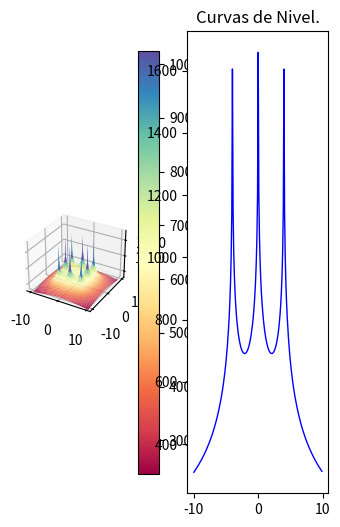

Python code for this plot:
import os
import pylab as pl
from mpl_toolkits.mplot3d import Axes3D
import matplotlib.pyplot as plt
from matplotlib import cm
from matplotlib.ticker import LinearLocator, FormatStrFormatter
import numpy as np

#------------
#from mpl_toolkits.mplot3d.axes3d import get_test_data
#-------------
os.system("clear")
fig = pl.figure()
axx = Axes3D(fig)
raiz=np.sqrt
ln=np.log
puntoX=float(0)
puntoY=float(0)
#puntoX=float(input("Seleccione la coordenada en X donde desea calcular el potencial: "))
#puntoY=float(input("Seleccione la coordenada en Y donde desea calcular el potencial: "))
print("Calculando ...")


#------------------------------------------------------------------------------ 

Xa = np.arange(-10, 10, 0.1)   #Rango de coordenadas de X 
Ya = np.arange(-10, 10, 0.1)   #Rango de coordenadas de Y
l = 2                          #Longitud del electrodo [m]
rho= 100                       #Resistividad de terrreno [Ohm/m]
Ik=200                         #Corriente de falla [A] (Total)
Rad=0.01                       #Radio del electrodo [m]
Electrodos=8                   #Número de electrodos
Pos1=4                         #Posición 1 en Y para analisis de grafica 2D
Pos2=0                         #Posición 2 en Y para analisis de grafica 2D

#Posición de los electrodos 

P=np.array([
    [-4,-4],   #Electrodo A
    [0,-4],   #Electrodo B
    [4,-4],   #Electrodo C
    [-4,0],   #Electrodo D
    [4,0],   #Electrodo E
    [-4,4],   #Electrodo F
    [0,4],   #Electrodo G
    [4,4]    #Electrodo H
])
#------------------------------------------------------------------------------ 

E=Electrodos-1
ik=Ik/Electrodos
Vt=np.zeros((np.count_nonzero(Xa),np.count_nonzero(Ya)))
m=np.zeros((Electrodos,1))
V=np.zeros((Electrodos,1))
k=0
m2=np.zeros((Electrodos,1))
V2=np.zeros((Electrodos,1))

#------------------------------------------------------------------------------ 
#Cálculo del punto ingresado
i=0
while i<=E:
    m2[i][0] =round(raiz((((P[i][0])-puntoX)**2)+(((P[i][1])-puntoY)**2)),4)
    o,u=((P[i][0])-puntoX),((P[i][1])-puntoY)
    if ((o ==0) and (u==0)) or (m2[i][0]==0):
    #print("Elementos de matriz",k,t, "x,y",P[i][0],P[i][1],"punto de eje",X,Y )
        m2[i][0]=Rad
    V2[i][0] =ln((l+raiz((m2[i][0])**2+l**2))/(m2[i][0]))
    i += 1
Vt2=(np.sum(V2)*(rho*ik))/(2*np.pi*l)

print("El potencial en el punto (",puntoX,",",puntoY,"), es de",round(Vt2,3),"[V]")
print("Calculando el resto de operaciones..")
#------------------------------------------------------------------------------ 
#Cálculo de la mall
while k<np.count_nonzero(Ya):
    Y=round(Ya[k],3)
    t=0
    while t<np.count_nonzero(Xa):
        X=round(Xa[t],3)
        i=0
        while i<=E:
            m[i][0] =round(raiz((((P[i][0])-X)**2)+(((P[i][1])-Y)**2)),4)
            o,u=((P[i][0])-X),((P[i][1])-Y)
            if ((o ==0) and (u==0)) or (m[i][0]==0):
                #print("Elementos de matriz",k,t, "x,y",P[i][0],P[i][1],"punto de eje",X,Y )
                m[i][0]=Rad
            V[i][0] =ln((l+raiz((m[i][0])**2+l**2))/(m[i][0]))
            i += 1
        Vt[k][t]=np.sum(V)
        if Y==Pos1:
            Vxa=Vt[k]
        if Y==Pos2:
            Vxb=Vt[k]
        t +=1
    k +=1
Vtt=(Vt*(rho*ik))/(2*np.pi*l)
Vxa=(Vxa*(rho*ik))/(2*np.pi*l)
Vxb=(Vxb*(rho*ik))/(2*np.pi*l)
print ("Número de elementos por eje:",np.count_nonzero(Xa))
aa=np.where(np.amax(Vtt) == Vtt)
print ("Valor máximo de tensión:",round(Vtt[::].max(),3),"[V], en posición: (",round(Xa[aa[0][0]],2),",",round(Ya[aa[1][0]],2),")")
bb=np.where(np.amin(Vtt) == Vtt)
print ("Valor mínimo de tensión:",round(Vtt[::].min(),3),"[V], en posición: (",round(Xa[bb[0][0]],2),",",round(Ya[bb[1][0]],2),")")
print ("Número de elemmentos de Vt:",np.count_nonzero(Vtt))
print ("Elementos de Xa al cuadrado:",np.count_nonzero(Xa)**2)
X, Y = np.meshgrid(Xa, Ya)
print ("Nuevo número de elementos de X y Y:",np.count_nonzero(X))
#------------------------------------------------------------------------------ 
# GRAFICAS
# configurar una figura dos veces más alta que ancha
fig = plt.figure(figsize=plt.figaspect(1.5))
#  Primera imagen a imprimir
ax1 = fig.add_subplot(1, 2, 1, projection='3d')
surf = ax1.plot_surface(X, Y, Vtt, cmap = cm.get_cmap("Spectral"))#, antialiased=False)
# Customize the z axis.
ax1.set_zlim(300, 1800)
fig.colorbar(surf)

#------------------------------------------------------------------------------ 
#Graficas en 2D
#------------------------------------------------------------------------------ 
#Eje X1:
# Second subplot
ax2 = fig.add_subplot(1, 2, 2)
x1=Xa
ax2.title.set_text('Curvas de Nivel.')
ax2.plot(x1, Vxa, color="blue", linewidth=1.0, linestyle="-")
plt.show()

"""
pl.figure(figsize=(16, 8), dpi=100)
pl.subplot(1, 1, 1)
pl.plot(x1, Vxa, color="blue", linewidth=1.0, linestyle="-")
pl.plot(x1, Vxb, color="green", linewidth=1.0, linestyle="-")
pl.xlim(-10, 10)
pl.xticks(np.linspace(-10, 10, 17, endpoint=True))
pl.ylim(200.0, 1700.0)
pl.yticks(np.linspace(200, 1700, 5, endpoint=True))
#pl.pause(100)
"""